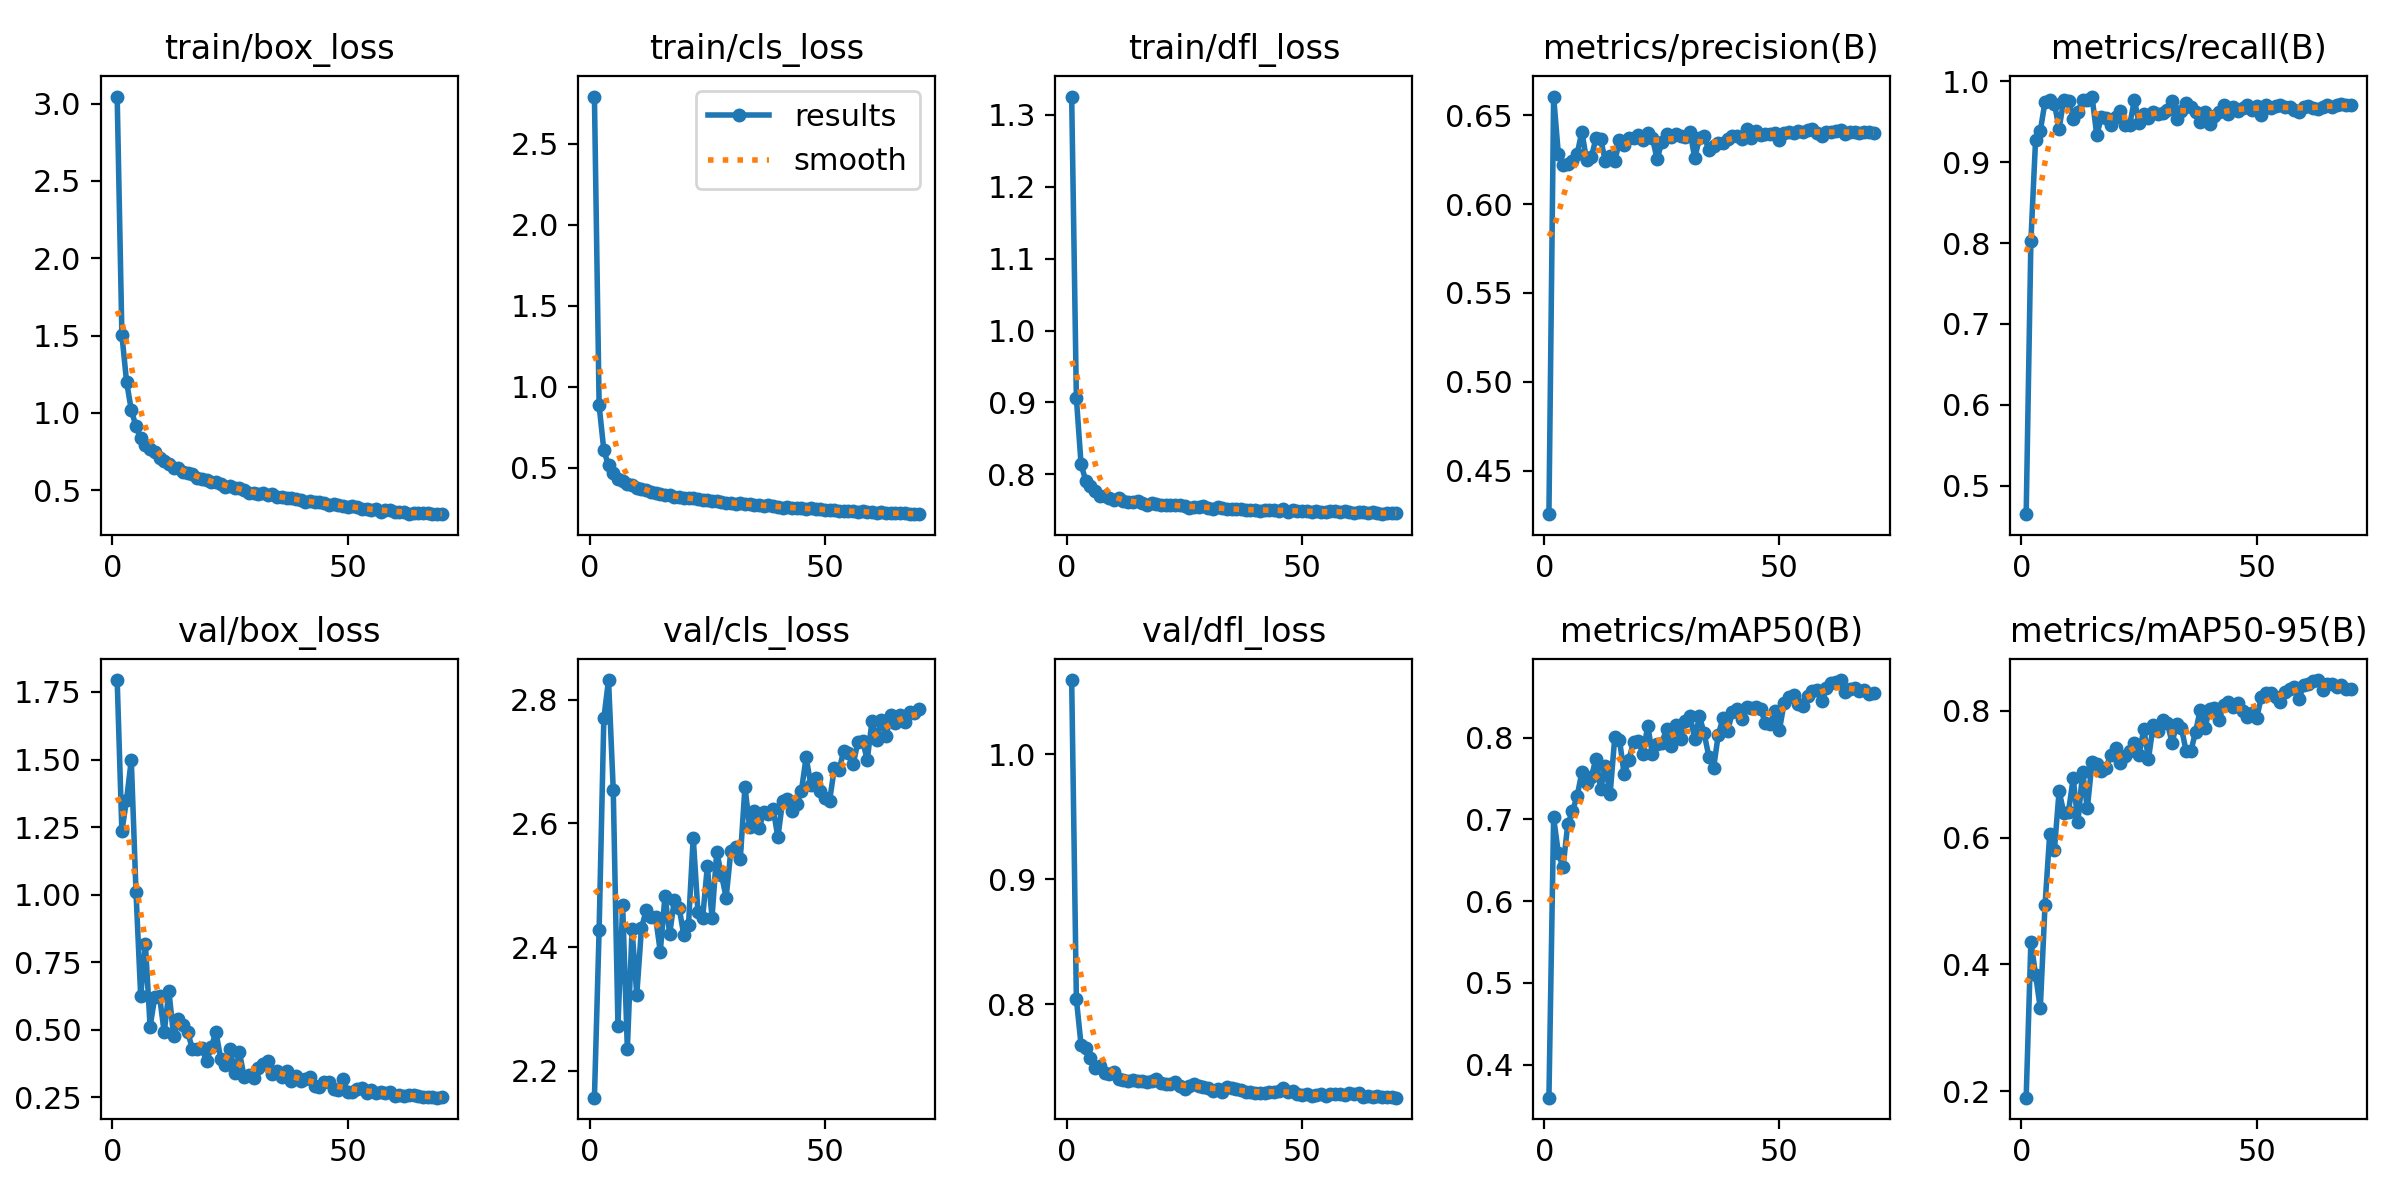

The file beside this chart, header and first rows:
epoch, time, train/box_loss, train/cls_loss, train/dfl_loss, metrics/precision(B), metrics/recall(B), metrics/mAP50(B), metrics/mAP50-95(B), val/box_loss, val/cls_loss, val/dfl_loss, lr/pg0, lr/pg1, lr/pg2, lr/pg3, lr/pg4, lr/pg5, lr/pg6, lr/pg7
1, 28.59, 3.046, 2.792, 1.326, 0.4255, 0.4647, 0.3595, 0.1898, 1.794, 2.156, 1.06, 0.00156, 0.00052, 0.00156, 0.00052, 0.00156, 0.00052, 0.00156, 0.00052
2, 57, 1.505, 0.8834, 0.906, 0.6605, 0.8022, 0.7024, 0.4359, 1.234, 2.428, 0.8042, 0.003135, 0.001045, 0.003135, 0.001045, 0.003135, 0.001045, 0.003135, 0.001045
3, 85, 1.201, 0.6069, 0.8137, 0.6282, 0.9279, 0.6587, 0.3839, 1.352, 2.77, 0.7674, 0.004664, 0.001555, 0.004664, 0.001555, 0.004664, 0.001555, 0.004664, 0.001555
4, 112.7, 1.019, 0.5129, 0.791, 0.6219, 0.9384, 0.6415, 0.3308, 1.498, 2.832, 0.7648, 0.005745, 0.001915, 0.005745, 0.001915, 0.005745, 0.001915, 0.005745, 0.001915
5, 140.6, 0.912, 0.4638, 0.7831, 0.6227, 0.9746, 0.694, 0.493, 1.01, 2.655, 0.757, 0.005661, 0.001887, 0.005661, 0.001887, 0.005661, 0.001887, 0.005661, 0.001887
6, 168.5, 0.8345, 0.4321, 0.7769, 0.6242, 0.9769, 0.7099, 0.6053, 0.6242, 2.273, 0.7495, 0.005576, 0.001859, 0.005576, 0.001859, 0.005576, 0.001859, 0.005576, 0.001859
7, 196.3, 0.7933, 0.4159, 0.7696, 0.6282, 0.9725, 0.7286, 0.5809, 0.8164, 2.468, 0.7503, 0.005491, 0.00183, 0.005491, 0.00183, 0.005491, 0.00183, 0.005491, 0.00183
8, 224.4, 0.7655, 0.3971, 0.7693, 0.6407, 0.9416, 0.7575, 0.6733, 0.5116, 2.235, 0.7451, 0.005406, 0.001802, 0.005406, 0.001802, 0.005406, 0.001802, 0.005406, 0.001802
9, 253, 0.7451, 0.3902, 0.7674, 0.6248, 0.9769, 0.7449, 0.6393, 0.621, 2.429, 0.7447, 0.005321, 0.001774, 0.005321, 0.001774, 0.005321, 0.001774, 0.005321, 0.001774
10, 281, 0.7103, 0.372, 0.7643, 0.6263, 0.9762, 0.7514, 0.6411, 0.6244, 2.322, 0.7461, 0.005236, 0.001745, 0.005236, 0.001745, 0.005236, 0.001745, 0.005236, 0.001745
11, 309, 0.6874, 0.3648, 0.7667, 0.6369, 0.9537, 0.7742, 0.6939, 0.49, 2.431, 0.7399, 0.005151, 0.001717, 0.005151, 0.001717, 0.005151, 0.001717, 0.005151, 0.001717
12, 337, 0.667, 0.3585, 0.7624, 0.6364, 0.9623, 0.7376, 0.6242, 0.6425, 2.46, 0.7397, 0.005067, 0.001689, 0.005067, 0.001689, 0.005067, 0.001689, 0.005067, 0.001689
13, 364.9, 0.6418, 0.3512, 0.7621, 0.6242, 0.9769, 0.7653, 0.7034, 0.4753, 2.449, 0.7386, 0.004982, 0.001661, 0.004982, 0.001661, 0.004982, 0.001661, 0.004982, 0.001661
14, 393, 0.6414, 0.3437, 0.7611, 0.627, 0.9768, 0.7305, 0.6461, 0.5397, 2.448, 0.7393, 0.004897, 0.001632, 0.004897, 0.001632, 0.004897, 0.001632, 0.004897, 0.001632
15, 420.9, 0.6187, 0.3333, 0.7623, 0.6241, 0.9811, 0.8007, 0.7194, 0.518, 2.392, 0.739, 0.004812, 0.001604, 0.004812, 0.001604, 0.004812, 0.001604, 0.004812, 0.001604
16, 449.4, 0.6142, 0.332, 0.7605, 0.6358, 0.9335, 0.7971, 0.7161, 0.4909, 2.483, 0.7383, 0.004727, 0.001576, 0.004727, 0.001576, 0.004727, 0.001576, 0.004727, 0.001576
17, 477.3, 0.6018, 0.3286, 0.7576, 0.6334, 0.9559, 0.7552, 0.7049, 0.4279, 2.421, 0.7375, 0.004642, 0.001547, 0.004642, 0.001547, 0.004642, 0.001547, 0.004642, 0.001547
18, 505.2, 0.5781, 0.318, 0.7599, 0.637, 0.9543, 0.7732, 0.7106, 0.4301, 2.477, 0.7388, 0.004557, 0.001519, 0.004557, 0.001519, 0.004557, 0.001519, 0.004557, 0.001519
19, 533, 0.5735, 0.3183, 0.7589, 0.6369, 0.9458, 0.7949, 0.731, 0.4335, 2.464, 0.74, 0.004473, 0.001491, 0.004473, 0.001491, 0.004473, 0.001491, 0.004473, 0.001491
20, 560.8, 0.5644, 0.3128, 0.757, 0.6389, 0.9561, 0.7957, 0.7409, 0.3829, 2.42, 0.7373, 0.004388, 0.001463, 0.004388, 0.001463, 0.004388, 0.001463, 0.004388, 0.001463
21, 588.6, 0.5562, 0.312, 0.7574, 0.636, 0.9631, 0.7802, 0.7172, 0.4353, 2.436, 0.7359, 0.004303, 0.001434, 0.004303, 0.001434, 0.004303, 0.001434, 0.004303, 0.001434
22, 616.5, 0.5518, 0.309, 0.7571, 0.6402, 0.9457, 0.8145, 0.7292, 0.4915, 2.577, 0.7361, 0.004218, 0.001406, 0.004218, 0.001406, 0.004218, 0.001406, 0.004218, 0.001406
23, 644.7, 0.54, 0.303, 0.7567, 0.6373, 0.9461, 0.7799, 0.7359, 0.3929, 2.457, 0.7376, 0.004133, 0.001378, 0.004133, 0.001378, 0.004133, 0.001378, 0.004133, 0.001378
24, 672.8, 0.5179, 0.2962, 0.7579, 0.6253, 0.9764, 0.792, 0.7491, 0.3683, 2.447, 0.7349, 0.004048, 0.001349, 0.004048, 0.001349, 0.004048, 0.001349, 0.004048, 0.001349
25, 700.7, 0.5282, 0.2974, 0.7561, 0.6349, 0.9489, 0.7934, 0.7305, 0.4297, 2.53, 0.7321, 0.003963, 0.001321, 0.003963, 0.001321, 0.003963, 0.001321, 0.003963, 0.001321
26, 728.5, 0.5164, 0.2949, 0.7538, 0.6397, 0.9597, 0.8106, 0.7711, 0.3397, 2.448, 0.7346, 0.003879, 0.001293, 0.003879, 0.001293, 0.003879, 0.001293, 0.003879, 0.001293
27, 756.7, 0.5117, 0.2911, 0.754, 0.6379, 0.9542, 0.7899, 0.7245, 0.4165, 2.554, 0.7362, 0.003794, 0.001265, 0.003794, 0.001265, 0.003794, 0.001265, 0.003794, 0.001265
28, 784.8, 0.501, 0.2864, 0.7552, 0.6396, 0.9625, 0.8151, 0.7771, 0.3231, 2.517, 0.7349, 0.003709, 0.001236, 0.003709, 0.001236, 0.003709, 0.001236, 0.003709, 0.001236
29, 813.1, 0.4847, 0.2835, 0.7553, 0.6381, 0.9595, 0.7987, 0.7685, 0.3334, 2.48, 0.7338, 0.003624, 0.001208, 0.003624, 0.001208, 0.003624, 0.001208, 0.003624, 0.001208
30, 841.2, 0.4794, 0.278, 0.7531, 0.638, 0.9608, 0.8207, 0.7857, 0.322, 2.556, 0.7331, 0.003539, 0.00118, 0.003539, 0.00118, 0.003539, 0.00118, 0.003539, 0.00118
31, 869.5, 0.4753, 0.2755, 0.7524, 0.6409, 0.9646, 0.8265, 0.7815, 0.3565, 2.562, 0.7304, 0.003454, 0.001151, 0.003454, 0.001151, 0.003454, 0.001151, 0.003454, 0.001151
32, 897.3, 0.4838, 0.2814, 0.7549, 0.6258, 0.9756, 0.7982, 0.7498, 0.3731, 2.542, 0.7324, 0.003369, 0.001123, 0.003369, 0.001123, 0.003369, 0.001123, 0.003369, 0.001123
33, 925, 0.4686, 0.2735, 0.7527, 0.6375, 0.9535, 0.8263, 0.7787, 0.3846, 2.659, 0.7301, 0.003285, 0.001095, 0.003285, 0.001095, 0.003285, 0.001095, 0.003285, 0.001095
34, 952.8, 0.4736, 0.2743, 0.7517, 0.6383, 0.9635, 0.8051, 0.7732, 0.3349, 2.594, 0.7338, 0.0032, 0.001067, 0.0032, 0.001067, 0.0032, 0.001067, 0.0032, 0.001067
35, 980.8, 0.4591, 0.2678, 0.7519, 0.6304, 0.9737, 0.7768, 0.7364, 0.3484, 2.62, 0.7331, 0.003115, 0.001038, 0.003115, 0.001038, 0.003115, 0.001038, 0.003115, 0.001038
36, 1008, 0.4545, 0.2675, 0.7513, 0.6326, 0.9679, 0.7628, 0.7361, 0.3255, 2.593, 0.7327, 0.00303, 0.00101, 0.00303, 0.00101, 0.00303, 0.00101, 0.00303, 0.00101
37, 1036, 0.4484, 0.2646, 0.7513, 0.6341, 0.9625, 0.8038, 0.7668, 0.3482, 2.618, 0.7313, 0.002945, 0.0009817, 0.002945, 0.0009817, 0.002945, 0.0009817, 0.002945, 0.0009817
38, 1064, 0.4482, 0.2662, 0.7502, 0.6344, 0.95, 0.8237, 0.8013, 0.3095, 2.615, 0.7297, 0.00286, 0.0009534, 0.00286, 0.0009534, 0.00286, 0.0009534, 0.00286, 0.0009534
39, 1092, 0.4401, 0.2634, 0.7507, 0.6366, 0.9617, 0.8083, 0.7737, 0.3267, 2.623, 0.7297, 0.002775, 0.0009251, 0.002775, 0.0009251, 0.002775, 0.0009251, 0.002775, 0.0009251
40, 1120, 0.4354, 0.2574, 0.7504, 0.6383, 0.9478, 0.8315, 0.8036, 0.3109, 2.577, 0.7291, 0.002691, 0.0008969, 0.002691, 0.0008969, 0.002691, 0.0008969, 0.002691, 0.0008969
41, 1148, 0.421, 0.2523, 0.7496, 0.6383, 0.9573, 0.8347, 0.804, 0.3157, 2.637, 0.7289, 0.002606, 0.0008686, 0.002606, 0.0008686, 0.002606, 0.0008686, 0.002606, 0.0008686
42, 1176, 0.43, 0.2547, 0.7499, 0.6366, 0.9616, 0.8224, 0.7858, 0.3248, 2.639, 0.7294, 0.002521, 0.0008403, 0.002521, 0.0008403, 0.002521, 0.0008403, 0.002521, 0.0008403
43, 1204, 0.4212, 0.251, 0.7506, 0.6421, 0.9713, 0.8376, 0.8094, 0.291, 2.62, 0.73, 0.002436, 0.000812, 0.002436, 0.000812, 0.002436, 0.000812, 0.002436, 0.000812
44, 1231, 0.4211, 0.252, 0.7505, 0.6372, 0.9599, 0.8359, 0.8136, 0.2883, 2.632, 0.7295, 0.002351, 0.0007837, 0.002351, 0.0007837, 0.002351, 0.0007837, 0.002351, 0.0007837
45, 1259, 0.4172, 0.2488, 0.7496, 0.6413, 0.9679, 0.8381, 0.8057, 0.3077, 2.653, 0.7308, 0.002266, 0.0007554, 0.002266, 0.0007554, 0.002266, 0.0007554, 0.002266, 0.0007554
46, 1287, 0.4029, 0.2434, 0.7513, 0.639, 0.9633, 0.8349, 0.8119, 0.3054, 2.707, 0.7331, 0.002181, 0.0007271, 0.002181, 0.0007271, 0.002181, 0.0007271, 0.002181, 0.0007271
47, 1315, 0.4098, 0.2474, 0.7481, 0.6397, 0.9667, 0.8179, 0.7999, 0.2809, 2.663, 0.7295, 0.002097, 0.0006989, 0.002097, 0.0006989, 0.002097, 0.0006989, 0.002097, 0.0006989
48, 1342, 0.4054, 0.2447, 0.7498, 0.6393, 0.971, 0.8161, 0.7896, 0.2756, 2.674, 0.7304, 0.002012, 0.0006706, 0.002012, 0.0006706, 0.002012, 0.0006706, 0.002012, 0.0006706
49, 1371, 0.4002, 0.2415, 0.7493, 0.6401, 0.964, 0.8322, 0.7971, 0.3181, 2.653, 0.7283, 0.001927, 0.0006423, 0.001927, 0.0006423, 0.001927, 0.0006423, 0.001927, 0.0006423
50, 1398, 0.3924, 0.239, 0.7484, 0.6363, 0.9692, 0.8095, 0.7882, 0.2707, 2.642, 0.7275, 0.001842, 0.000614, 0.001842, 0.000614, 0.001842, 0.000614, 0.001842, 0.000614
51, 1426, 0.3949, 0.2392, 0.7483, 0.6401, 0.9586, 0.8426, 0.8225, 0.2703, 2.637, 0.7286, 0.001757, 0.0005857, 0.001757, 0.0005857, 0.001757, 0.0005857, 0.001757, 0.0005857
52, 1454, 0.3891, 0.2367, 0.7482, 0.6405, 0.9707, 0.8494, 0.8282, 0.2807, 2.69, 0.7264, 0.001672, 0.0005574, 0.001672, 0.0005574, 0.001672, 0.0005574, 0.001672, 0.0005574
53, 1482, 0.3801, 0.2332, 0.7484, 0.6401, 0.9676, 0.8517, 0.8275, 0.2825, 2.686, 0.7275, 0.001587, 0.0005291, 0.001587, 0.0005291, 0.001587, 0.0005291, 0.001587, 0.0005291
54, 1510, 0.3783, 0.231, 0.747, 0.6409, 0.9695, 0.8415, 0.8214, 0.2673, 2.718, 0.7283, 0.001503, 0.0005009, 0.001503, 0.0005009, 0.001503, 0.0005009, 0.001503, 0.0005009
55, 1538, 0.37, 0.2291, 0.7475, 0.6408, 0.9711, 0.8383, 0.8141, 0.2751, 2.714, 0.7264, 0.001418, 0.0004726, 0.001418, 0.0004726, 0.001418, 0.0004726, 0.001418, 0.0004726
56, 1566, 0.3801, 0.2307, 0.7486, 0.6417, 0.9687, 0.8515, 0.8303, 0.2647, 2.696, 0.728, 0.001333, 0.0004443, 0.001333, 0.0004443, 0.001333, 0.0004443, 0.001333, 0.0004443
57, 1594, 0.3604, 0.2238, 0.7488, 0.6421, 0.9682, 0.8568, 0.8338, 0.2677, 2.731, 0.7281, 0.001248, 0.000416, 0.001248, 0.000416, 0.001248, 0.000416, 0.001248, 0.000416
58, 1622, 0.3727, 0.2288, 0.7469, 0.64, 0.9648, 0.8587, 0.8382, 0.2643, 2.733, 0.7282, 0.001163, 0.0003877, 0.001163, 0.0003877, 0.001163, 0.0003877, 0.001163, 0.0003877
59, 1650, 0.3714, 0.2267, 0.7483, 0.6383, 0.9623, 0.8445, 0.8188, 0.2688, 2.703, 0.7274, 0.001078, 0.0003594, 0.001078, 0.0003594, 0.001078, 0.0003594, 0.001078, 0.0003594
60, 1678, 0.3611, 0.224, 0.7474, 0.6409, 0.968, 0.8602, 0.841, 0.2559, 2.765, 0.729, 0.0009934, 0.0003311, 0.0009934, 0.0003311, 0.0009934, 0.0003311, 0.0009934, 0.0003311
... 10 more rows
